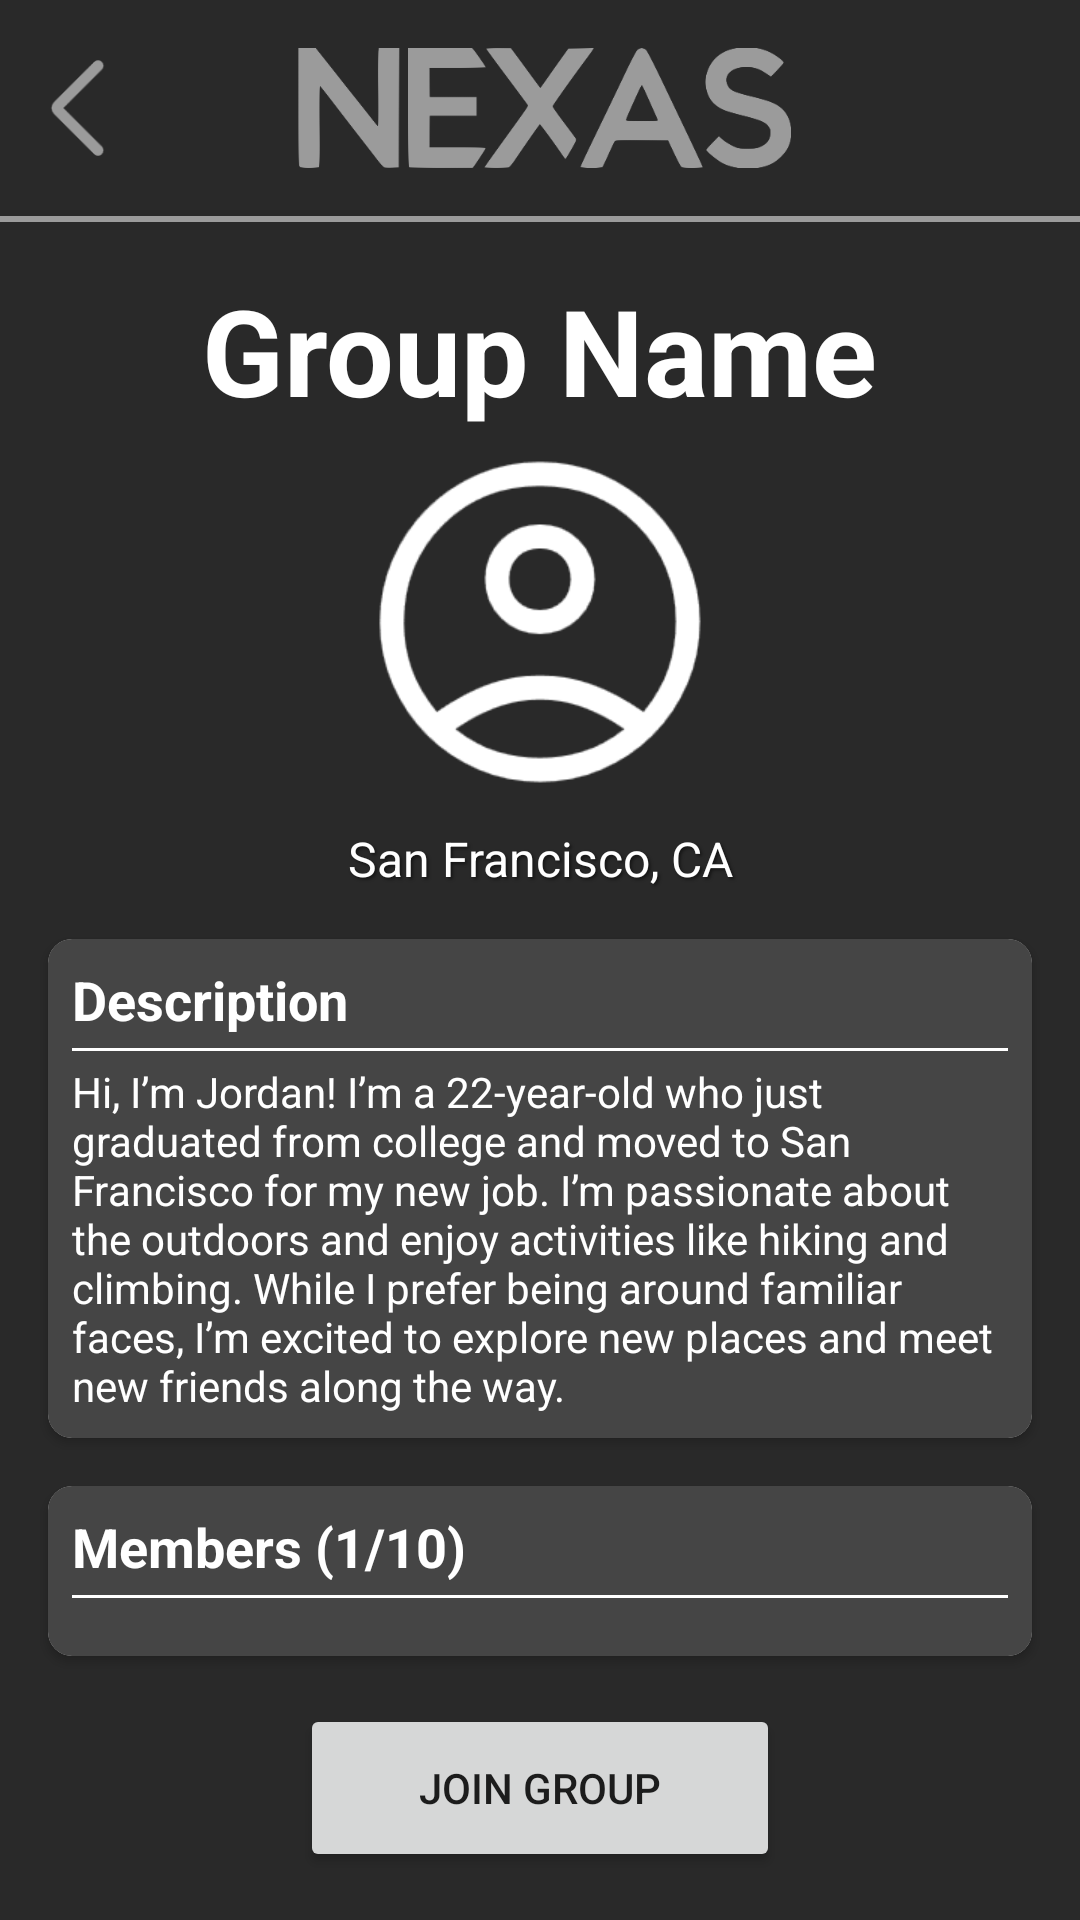

Android layout source for this screen:
<!-- AndroidManifest.xml: application theme Theme.Nexas -->
<!-- res/layout/fragment_group_profile.xml -->
<?xml version="1.0" encoding="utf-8"?>
<androidx.constraintlayout.widget.ConstraintLayout xmlns:android="http://schemas.android.com/apk/res/android"
    xmlns:app="http://schemas.android.com/apk/res-auto"
    xmlns:tools="http://schemas.android.com/tools"
    android:id="@+id/frameLayout"
    android:layout_width="match_parent"
    android:layout_height="match_parent"
    tools:context=".GroupProfileFragment">

    <ImageView
        android:id="@+id/nexasName"
        android:layout_width="wrap_content"
        android:layout_height="40dp"
        android:layout_margin="16dp"
        android:src="@drawable/nexas_name"
        app:layout_constraintEnd_toEndOf="parent"
        app:layout_constraintStart_toStartOf="parent"
        app:layout_constraintTop_toTopOf="parent"
        app:tint="@color/logo" />

    <ImageButton
        android:id="@+id/backButton"
        android:layout_width="40dp"
        android:layout_height="40dp"
        android:src="@drawable/back_arrow"
        android:layout_marginStart="16dp"
        android:scaleType="fitCenter"
        android:background="@android:color/transparent"
        app:layout_constraintBottom_toBottomOf="@+id/nexasName"
        app:layout_constraintStart_toStartOf="parent"
        app:layout_constraintTop_toTopOf="@+id/nexasName"
        app:tint="@color/logo" />

    <View
        android:id="@+id/seperatingLine"
        android:layout_width="match_parent"
        android:layout_height="2dp"
        android:layout_marginTop="16dp"
        android:background="@color/logo"
        app:layout_constraintTop_toBottomOf="@id/nexasName"
        app:layout_constraintStart_toStartOf="parent"
        app:layout_constraintEnd_toEndOf="parent" />

    <TextView
        android:id="@+id/groupName"
        android:layout_width="wrap_content"
        android:layout_height="wrap_content"
        android:layout_margin="16dp"
        android:text="Group Name"
        android:textSize="40sp"
        android:textStyle="bold"
        android:textColor="@color/white"
        android:background="@null"
        android:layout_gravity="center"
        app:layout_constraintEnd_toEndOf="parent"
        app:layout_constraintStart_toStartOf="parent"
        app:layout_constraintTop_toBottomOf="@+id/seperatingLine" />

    <com.google.android.material.imageview.ShapeableImageView
        android:id="@+id/groupAvatar"
        android:layout_width="128dp"
        android:layout_height="128dp"
        android:layout_gravity="center"
        android:background="@null"
        app:layout_constraintEnd_toEndOf="@+id/groupName"
        app:layout_constraintStart_toStartOf="@+id/groupName"
        app:layout_constraintTop_toBottomOf="@+id/groupName"
        app:shapeAppearanceOverlay="@style/Circular"
        app:srcCompat="@drawable/account" />

    <TextView
        android:id="@+id/groupLocation"
        android:layout_width="match_parent"
        android:layout_height="wrap_content"
        android:layout_marginTop="4dp"
        android:background="@android:color/transparent"
        android:elevation="2dp"
        android:text="San Francisco, CA"
        android:textAlignment="center"
        android:textColor="@color/white"
        android:textSize="16sp"
        android:shadowColor="@color/text_shadow"
        android:shadowDx="2"
        android:shadowDy="2"
        android:shadowRadius="2"
        app:layout_constraintEnd_toEndOf="parent"
        app:layout_constraintStart_toStartOf="parent"
        app:layout_constraintTop_toBottomOf="@id/groupAvatar" />

    <androidx.cardview.widget.CardView
        android:id="@+id/descriptionCard"
        android:layout_width="0dp"
        android:layout_height="wrap_content"
        android:layout_margin="16dp"
        app:cardCornerRadius="8dp"
        app:layout_constraintTop_toBottomOf="@id/groupLocation"
        app:layout_constraintStart_toStartOf="parent"
        app:layout_constraintEnd_toEndOf="parent">

        <LinearLayout
            android:layout_width="match_parent"
            android:layout_height="match_parent"
            android:orientation="vertical"
            android:padding="8dp"
            android:background="@color/box_background" >

            
            <TextView
                android:id="@+id/descriptionTitle"
                android:layout_width="wrap_content"
                android:layout_height="wrap_content"
                android:text="Description"
                android:backgroundTint="@android:color/transparent"
                android:textColor="@color/white"
                android:textSize="18sp"
                android:textStyle="bold" />

            
            <View
                android:layout_width="match_parent"
                android:layout_height="1dp"
                android:layout_marginTop="4dp"
                android:layout_marginBottom="4dp"
                android:background="@color/white" />

            
            <TextView
                android:id="@+id/descriptionText"
                android:layout_width="match_parent"
                android:layout_height="wrap_content"
                android:backgroundTint="@android:color/transparent"
                android:text="Hi, I’m Jordan! I’m a 22-year-old who just graduated from college and moved to San Francisco for my new job. I’m passionate about the outdoors and enjoy activities like hiking and climbing. While I prefer being around familiar faces, I’m excited to explore new places and meet new friends along the way."
                android:textColor="@color/white"
                android:textSize="14sp"
                tools:ignore="HardcodedText" />
        </LinearLayout>
    </androidx.cardview.widget.CardView>

    <androidx.cardview.widget.CardView
        android:id="@+id/membersCard"
        android:layout_width="0dp"
        android:layout_height="0dp"
        android:layout_margin="16dp"
        app:cardCornerRadius="8dp"
        app:layout_constraintBottom_toTopOf="@+id/joinLeaveButton"
        app:layout_constraintEnd_toEndOf="parent"
        app:layout_constraintStart_toStartOf="parent"
        app:layout_constraintTop_toBottomOf="@id/descriptionCard">

        <LinearLayout
            android:layout_width="match_parent"
            android:layout_height="match_parent"
            android:background="@color/box_background"
            android:orientation="vertical"
            android:padding="8dp">

            
            <TextView
                android:id="@+id/membersTitle"
                android:layout_width="wrap_content"
                android:layout_height="wrap_content"
                android:backgroundTint="@android:color/transparent"
                android:text="Members (1/10)"
                android:textColor="@color/white"
                android:textSize="18sp"
                android:textStyle="bold" />

            
            <View
                android:layout_width="match_parent"
                android:layout_height="1dp"
                android:layout_marginTop="4dp"
                android:layout_marginBottom="4dp"
                android:background="@color/white" />

            <androidx.recyclerview.widget.RecyclerView
                android:id="@+id/profilesRecycler"
                android:layout_width="match_parent"
                android:layout_height="match_parent"
                android:backgroundTint="@android:color/transparent" />
        </LinearLayout>
    </androidx.cardview.widget.CardView>

    <Button
        android:id="@+id/joinLeaveButton"
        android:layout_width="160dp"
        android:layout_height="56dp"
        android:layout_margin="16dp"
        android:text="Join Group"
        app:layout_constraintBottom_toBottomOf="parent"
        app:layout_constraintEnd_toEndOf="parent"
        app:layout_constraintStart_toStartOf="parent" />


</androidx.constraintlayout.widget.ConstraintLayout>
<!-- resources referenced by this layout -->
<resources>
  <color name="box_background">#FF454545</color>
  <color name="logo">#FF9B9B9B</color>
  <color name="text_shadow">#7F000000</color>
  <color name="white">#FFFFFFFF</color>
  <!-- drawable account: png bitmap (drawable, 11309 bytes) -->
  <!-- drawable back_arrow: png bitmap (drawable, 1365 bytes) -->
  <!-- drawable nexas_name: png bitmap (drawable, 69909 bytes) -->
  <style name="Circular">
          <item name="cornerSize">50%</item>
      </style>
  <style name="Theme.Nexas" parent="Theme.MaterialComponents.DayNight.NoActionBar">
          <item name="android:windowBackground">@color/background</item>
  
          
          <item name="colorPrimary">@color/mint</item>
          <item name="colorPrimaryVariant">@color/purple_700</item>
          <item name="colorOnPrimary">@color/white</item>
          
          <item name="colorSecondary">@color/teal_200</item>
          <item name="colorSecondaryVariant">@color/teal_700</item>
          <item name="colorOnSecondary">@color/black</item>
          
      </style>
  <color name="background">#FF292929</color>
  <color name="mint">#FF50BB88</color>
  <color name="purple_700">#FF3700B3</color>
  <color name="teal_200">#FF03DAC5</color>
  <color name="teal_700">#FF018786</color>
  <color name="black">#FF000000</color>
</resources>
